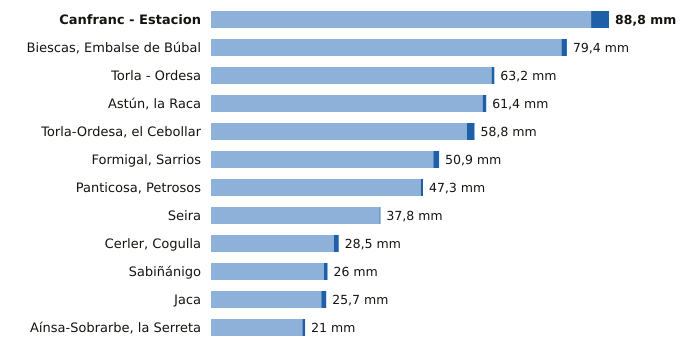

The file beside this chart, header and first rows:
estacion, provincia, indicativo, mm_6_dias_anteriores, mm_hoy, mm_7_dias, horas_de_hoy
Canfranc - Estacion, Huesca, 9198X, 84.8, 4.0, 88.8, 6
Biescas, Embalse de Búbal, Huesca, 9453X, 78.2, 1.2, 79.4, 6
Torla - Ordesa, Huesca, 9814X, 62.6, 0.6, 63.2, 6
Astún, la Raca, Huesca, 9195C, 60.6, 0.8, 61.4, 6
Torla-Ordesa, el Cebollar, Huesca, 9814I, 57.1, 1.7, 58.8, 6
Formigal, Sarrios, Huesca, 9445L, 49.6, 1.3, 50.9, 6
Panticosa, Petrosos, Huesca, 9451F, 46.8, 0.5, 47.3, 6
Seira, Huesca, 9843A, 37.6, 0.2, 37.8, 6
Cerler, Cogulla, Huesca, 9839V, 27.4, 1.1, 28.5, 6
Sabiñánigo, Huesca, 9460X, 25.2, 0.8, 26.0, 6
Jaca, Huesca, 9201X, 24.6, 1.1, 25.7, 6
Aínsa-Sobrarbe, la Serreta, Huesca, 9808X, 20.4, 0.6, 21.0, 6
